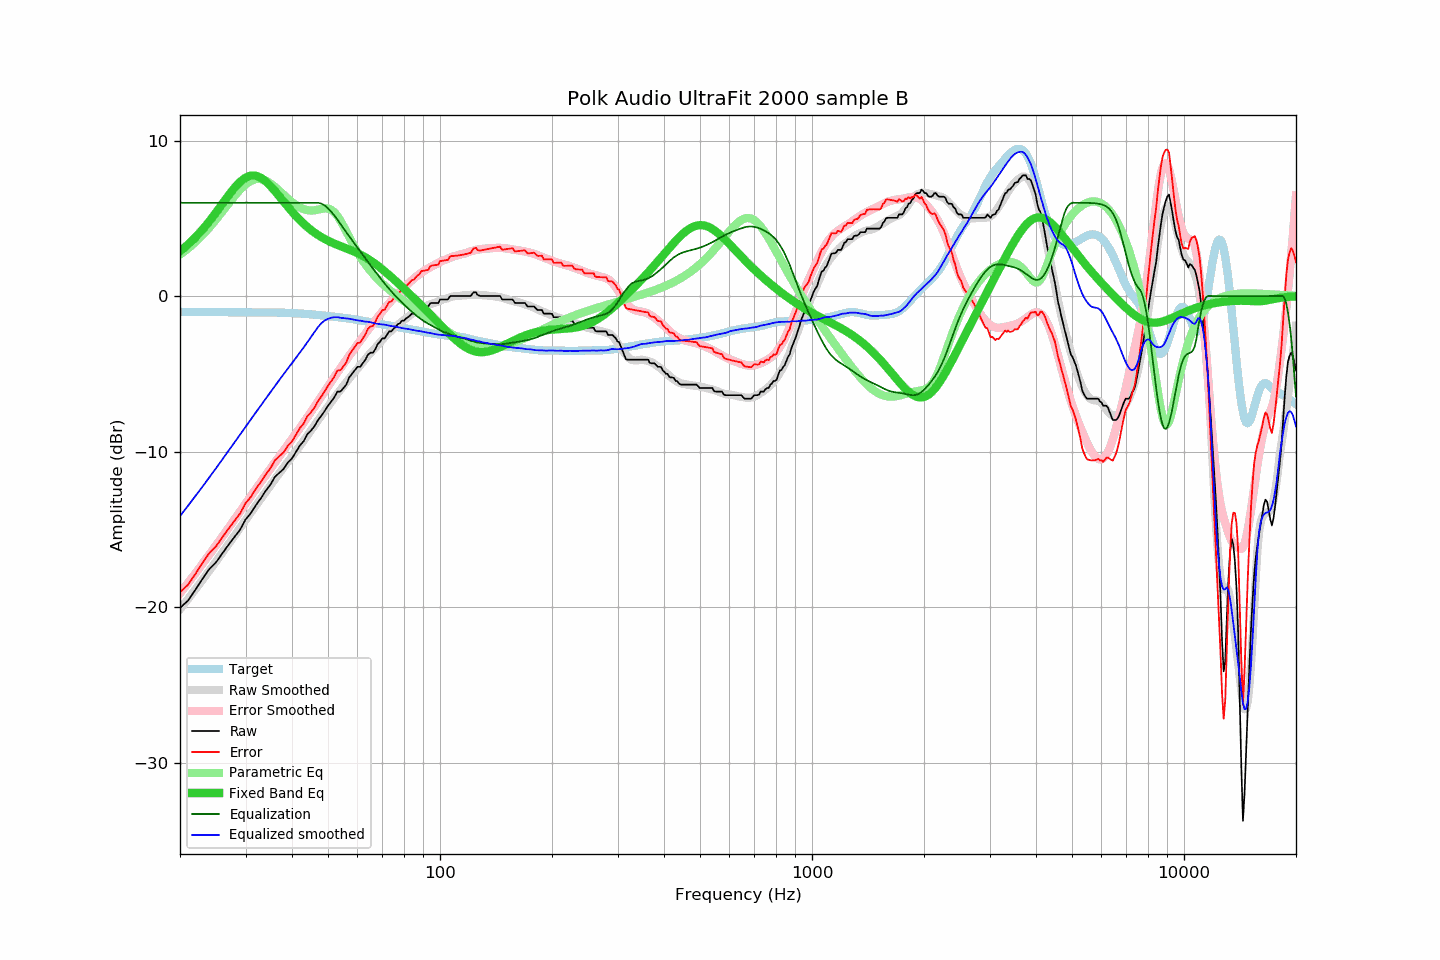

The file beside this chart, header and first rows:
frequency, raw, error, smoothed, error_smoothed, equalization, parametric_eq, equalized_raw, equalized_smoothed, target
20, -20.05, -19.04, -20.14, -19.11, 6.00, 2.88, -14.05, -14.14, -1.01
21, -19.59, -18.57, -19.50, -18.46, 6.00, 3.31, -13.59, -13.50, -1.02
22, -18.89, -17.87, -18.86, -17.83, 6.00, 3.77, -12.89, -12.86, -1.02
23, -18.17, -17.15, -18.25, -17.22, 6.00, 4.28, -12.17, -12.25, -1.02
24, -17.54, -16.51, -17.65, -16.62, 6.00, 4.82, -11.54, -11.65, -1.03
25, -17.12, -16.09, -17.07, -16.03, 6.00, 5.37, -11.12, -11.07, -1.03
26, -16.54, -15.51, -16.50, -15.46, 6.00, 5.93, -10.54, -10.50, -1.03
27, -16.00, -14.97, -15.96, -14.91, 6.00, 6.47, -10.00, -9.96, -1.04
28, -15.50, -14.46, -15.42, -14.38, 6.00, 6.95, -9.50, -9.42, -1.04
29, -15.03, -13.99, -14.91, -13.86, 6.00, 7.34, -9.03, -8.91, -1.04
30, -14.37, -13.33, -14.41, -13.36, 6.00, 7.61, -8.37, -8.41, -1.05
31, -13.96, -12.91, -13.92, -12.87, 6.00, 7.75, -7.96, -7.92, -1.05
32, -13.44, -12.39, -13.47, -12.40, 6.00, 7.74, -7.44, -7.47, -1.05
33, -13.00, -11.95, -13.03, -11.95, 6.00, 7.61, -7.00, -7.03, -1.05
34, -12.52, -11.47, -12.60, -11.52, 6.00, 7.38, -6.52, -6.60, -1.05
35, -12.13, -11.08, -12.18, -11.10, 6.00, 7.08, -6.13, -6.18, -1.06
36, -11.62, -10.56, -11.77, -10.70, 6.00, 6.75, -5.62, -5.77, -1.06
37, -11.36, -10.30, -11.39, -10.31, 6.00, 6.41, -5.36, -5.39, -1.07
38, -11.11, -10.04, -11.02, -9.93, 6.00, 6.07, -5.11, -5.02, -1.07
39, -10.70, -9.62, -10.66, -9.56, 6.00, 5.74, -4.70, -4.66, -1.08
40, -10.44, -9.35, -10.32, -9.19, 6.00, 5.43, -4.44, -4.32, -1.09
41, -10.02, -8.92, -9.97, -8.84, 6.00, 5.15, -4.02, -3.97, -1.11
42, -9.61, -8.49, -9.63, -8.49, 6.00, 4.88, -3.61, -3.63, -1.12
43, -9.33, -8.19, -9.31, -8.14, 6.00, 4.65, -3.33, -3.31, -1.14
44, -8.88, -7.72, -8.97, -7.79, 6.00, 4.44, -2.88, -2.97, -1.16
45, -8.65, -7.47, -8.63, -7.44, 6.00, 4.24, -2.65, -2.63, -1.18
46, -8.36, -7.16, -8.30, -7.10, 6.00, 4.07, -2.36, -2.30, -1.20
47, -7.97, -6.75, -7.99, -6.77, 6.00, 3.92, -1.97, -1.99, -1.22
48, -7.69, -6.45, -7.68, -6.44, 5.94, 3.79, -1.75, -1.74, -1.24
49, -7.38, -6.12, -7.39, -6.12, 5.82, 3.67, -1.56, -1.57, -1.26
50, -7.05, -5.77, -7.10, -5.81, 5.64, 3.56, -1.41, -1.46, -1.29
51, -6.78, -5.47, -6.82, -5.50, 5.42, 3.46, -1.36, -1.40, -1.31
52, -6.50, -5.17, -6.54, -5.20, 5.18, 3.37, -1.32, -1.36, -1.33
53, -6.14, -4.79, -6.27, -4.91, 4.91, 3.29, -1.23, -1.36, -1.35
54, -6.14, -4.77, -6.03, -4.64, 4.64, 3.21, -1.51, -1.40, -1.38
55, -5.91, -4.51, -5.78, -4.36, 4.36, 3.14, -1.55, -1.42, -1.40
56, -5.69, -4.27, -5.53, -4.10, 4.10, 3.06, -1.59, -1.43, -1.42
57, -5.23, -3.78, -5.30, -3.84, 3.84, 2.99, -1.39, -1.46, -1.45
58, -5.00, -3.53, -5.09, -3.59, 3.59, 2.92, -1.41, -1.50, -1.48
59, -4.78, -3.28, -4.88, -3.35, 3.35, 2.84, -1.43, -1.53, -1.50
60, -4.55, -3.02, -4.67, -3.11, 3.11, 2.76, -1.44, -1.56, -1.53
61, -4.55, -2.99, -4.46, -2.88, 2.88, 2.67, -1.68, -1.58, -1.56
62, -4.32, -2.73, -4.26, -2.64, 2.64, 2.58, -1.68, -1.61, -1.59
63, -4.09, -2.47, -4.06, -2.42, 2.42, 2.49, -1.67, -1.64, -1.62
64, -3.77, -2.12, -3.85, -2.20, 2.20, 2.39, -1.58, -1.65, -1.66
65, -3.64, -1.96, -3.66, -1.98, 1.98, 2.29, -1.66, -1.68, -1.68
66, -3.64, -1.93, -3.49, -1.77, 1.77, 2.18, -1.87, -1.72, -1.71
67, -3.41, -1.67, -3.33, -1.57, 1.57, 2.07, -1.85, -1.76, -1.74
68, -3.08, -1.31, -3.15, -1.37, 1.37, 1.95, -1.72, -1.79, -1.77
69, -2.93, -1.14, -2.98, -1.17, 1.17, 1.83, -1.76, -1.81, -1.79
70, -2.72, -0.90, -2.81, -0.99, 0.99, 1.71, -1.74, -1.83, -1.82
71, -2.72, -0.88, -2.64, -0.80, 0.80, 1.59, -1.92, -1.84, -1.85
72, -2.49, -0.62, -2.50, -0.63, 0.63, 1.47, -1.87, -1.87, -1.87
73, -2.27, -0.38, -2.36, -0.46, 0.46, 1.35, -1.81, -1.90, -1.90
74, -2.27, -0.35, -2.23, -0.30, 0.30, 1.22, -1.97, -1.93, -1.92
75, -2.10, -0.15, -2.08, -0.14, 0.14, 1.10, -1.96, -1.94, -1.95
76, -1.98, -0.01, -1.96, 0.01, -0.01, 0.97, -1.99, -1.96, -1.97
77, -1.81, 0.18, -1.85, 0.15, -0.15, 0.85, -1.96, -2.00, -2.00
78, -1.75, 0.27, -1.75, 0.28, -0.28, 0.72, -2.04, -2.03, -2.02
79, -1.58, 0.46, -1.64, 0.41, -0.41, 0.60, -2.00, -2.06, -2.04
... 553 more rows
